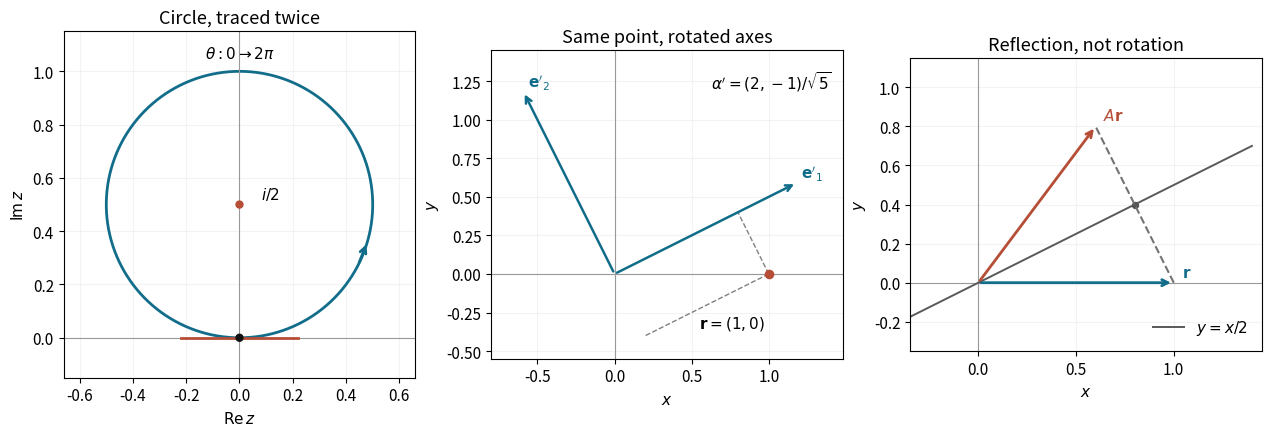

Reproduce this figure in Python. (Note: this script raises an exception after producing the figure.)
from pathlib import Path
import matplotlib
matplotlib.use('Agg')
import matplotlib.pyplot as plt
import numpy as np

plt.rcParams.update({'font.size':11,'axes.titlesize':13,'savefig.facecolor':'white'})
fig,axes=plt.subplots(1,3,figsize=(12.6,4.5),constrained_layout=True)
theta=np.linspace(0,np.pi,601);z=np.exp(1j*theta)*np.sin(theta)
ax=axes[0];ax.plot(z.real,z.imag,color='#126d8a',lw=2);ax.scatter([0,0],[0,.5],color=['#111111','#b64d36'],s=25,zorder=5)
ax.axhline(0,color='.6',lw=.8);ax.axvline(0,color='.6',lw=.8);ax.plot([-.22,.22],[0,0],color='#b64d36',lw=2)
i=105;ax.annotate('',xy=(z[i+18].real,z[i+18].imag),xytext=(z[i].real,z[i].imag),arrowprops={'arrowstyle':'->','color':'#126d8a','lw':2})
ax.annotate(r'$i/2$',xy=(0,.5),xytext=(.08,.52));ax.set(xlim=(-.66,.66),ylim=(-.15,1.15),xlabel=r'$\operatorname{Re}z$',ylabel=r'$\operatorname{Im}z$',title='Circle, traced twice')
ax.text(.5,.96,r'$\theta:0\to2\pi$',ha='center',va='top',transform=ax.transAxes)
u=np.array([2.,1.])/np.sqrt(5);w=np.array([-1.,2.])/np.sqrt(5);r=np.array([1.,0.])
ax=axes[1];ax.axhline(0,color='.6',lw=.8);ax.axvline(0,color='.6',lw=.8)
for direction,label in [(u,r"$\mathbf{e}'_1$"),(w,r"$\mathbf{e}'_2$")]:
 end=direction*1.32;ax.annotate('',xy=end,xytext=(0,0),arrowprops={'arrowstyle':'->','color':'#126d8a','lw':1.8});ax.text(*(end+.03),label,color='#126d8a')
for direction in [u,w]:
 foot=np.dot(r,direction)*direction;ax.plot([r[0],foot[0]],[r[1],foot[1]],'--',color='.5',lw=1)
ax.scatter([1],[0],color='#b64d36',s=35,zorder=5);ax.annotate(r'$\mathbf{r}=(1,0)$',xy=(1,0),xytext=(.55,-.35));ax.set(title='Same point, rotated axes',xlim=(-.8,1.48),ylim=(-.55,1.45),xlabel='$x$',ylabel='$y$')
ax.text(.97,.94,r"$\alpha'=(2,-1)/\sqrt{5}$",va='top',ha='right',transform=ax.transAxes)
ax=axes[2];ax.axhline(0,color='.6',lw=.8);ax.axvline(0,color='.6',lw=.8);xx=np.array([-.35,1.4]);ax.plot(xx,xx/2,color='.35',lw=1.4,label='$y=x/2$')
s=np.array([.6,.8])
for point,color,label in [(r,'#126d8a',r'$\mathbf{r}$'),(s,'#b64d36',r'$A\mathbf{r}$')]:
 ax.annotate('',xy=point,xytext=(0,0),arrowprops={'arrowstyle':'->','color':color,'lw':2});ax.text(*(point+np.array([.04,.03])),label,color=color)
ax.plot([r[0],s[0]],[r[1],s[1]],'--',color='.45');ax.scatter([.8],[.4],color='.3',s=18);ax.legend(loc='lower right',frameon=False);ax.set(title='Reflection, not rotation',xlim=(-.35,1.45),ylim=(-.35,1.15),xlabel='$x$',ylabel='$y$')
for ax in axes:ax.set_aspect('equal',adjustable='box');ax.grid(alpha=.15)
fig.savefig(Path.cwd()/Path(__file__).with_suffix('.png').name,dpi=110)
